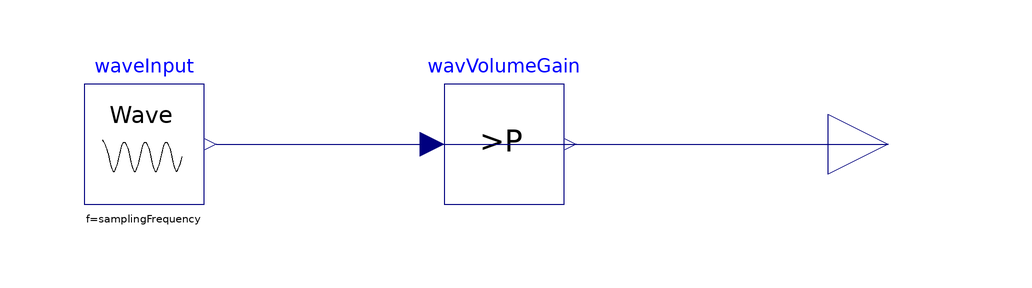

The component connection diagram of the Modelica model below, drawn from its own Placement and Line annotations.

model WavSource
      extends Echo.Interfaces.AudioSource;
      import Echo.Types.DB_SPL;
      parameter DB_SPL gain = 70 "Gain of audio source";
      import ARM.Types.Frequency_kHz;
      parameter Frequency_kHz samplingFrequency = 16 "Sampling Frequency";
      parameter String path = "Path to output wav";
  ARM.Sound.WaveInput waveInput(path = path, samplingFrequency = samplingFrequency) annotation(
        Placement(visible = true, transformation(origin = {24, -2}, extent = {{-10, -10}, {10, 10}}, rotation = 0)));
  Echo.Implementations.ToPressure wavVolumeGain(gain=gain) annotation(
        Placement(visible = true, transformation(origin = {84, -2}, extent = {{-10, -10}, {10, 10}}, rotation = 0)));
    equation
  connect(waveInput.y, wavVolumeGain.u) annotation(
        Line(points = {{36, -2}, {95, -2}}, color = {0, 0, 127}));
  connect(wavVolumeGain.y, y) annotation(
        Line(points = {{95, -2}, {148, -2}}, color = {0, 0, 127}));
      annotation(
        Diagram(coordinateSystem(extent = {{-200, -200}, {200, 200}})),
        Documentation(info = "<html><head></head><body>Read a wav file and convert the real values to a PressureDifference.<div><br></div><div>The conversion is using a gain expressed in dbSPL.</div></body></html>"));
    end WavSource;